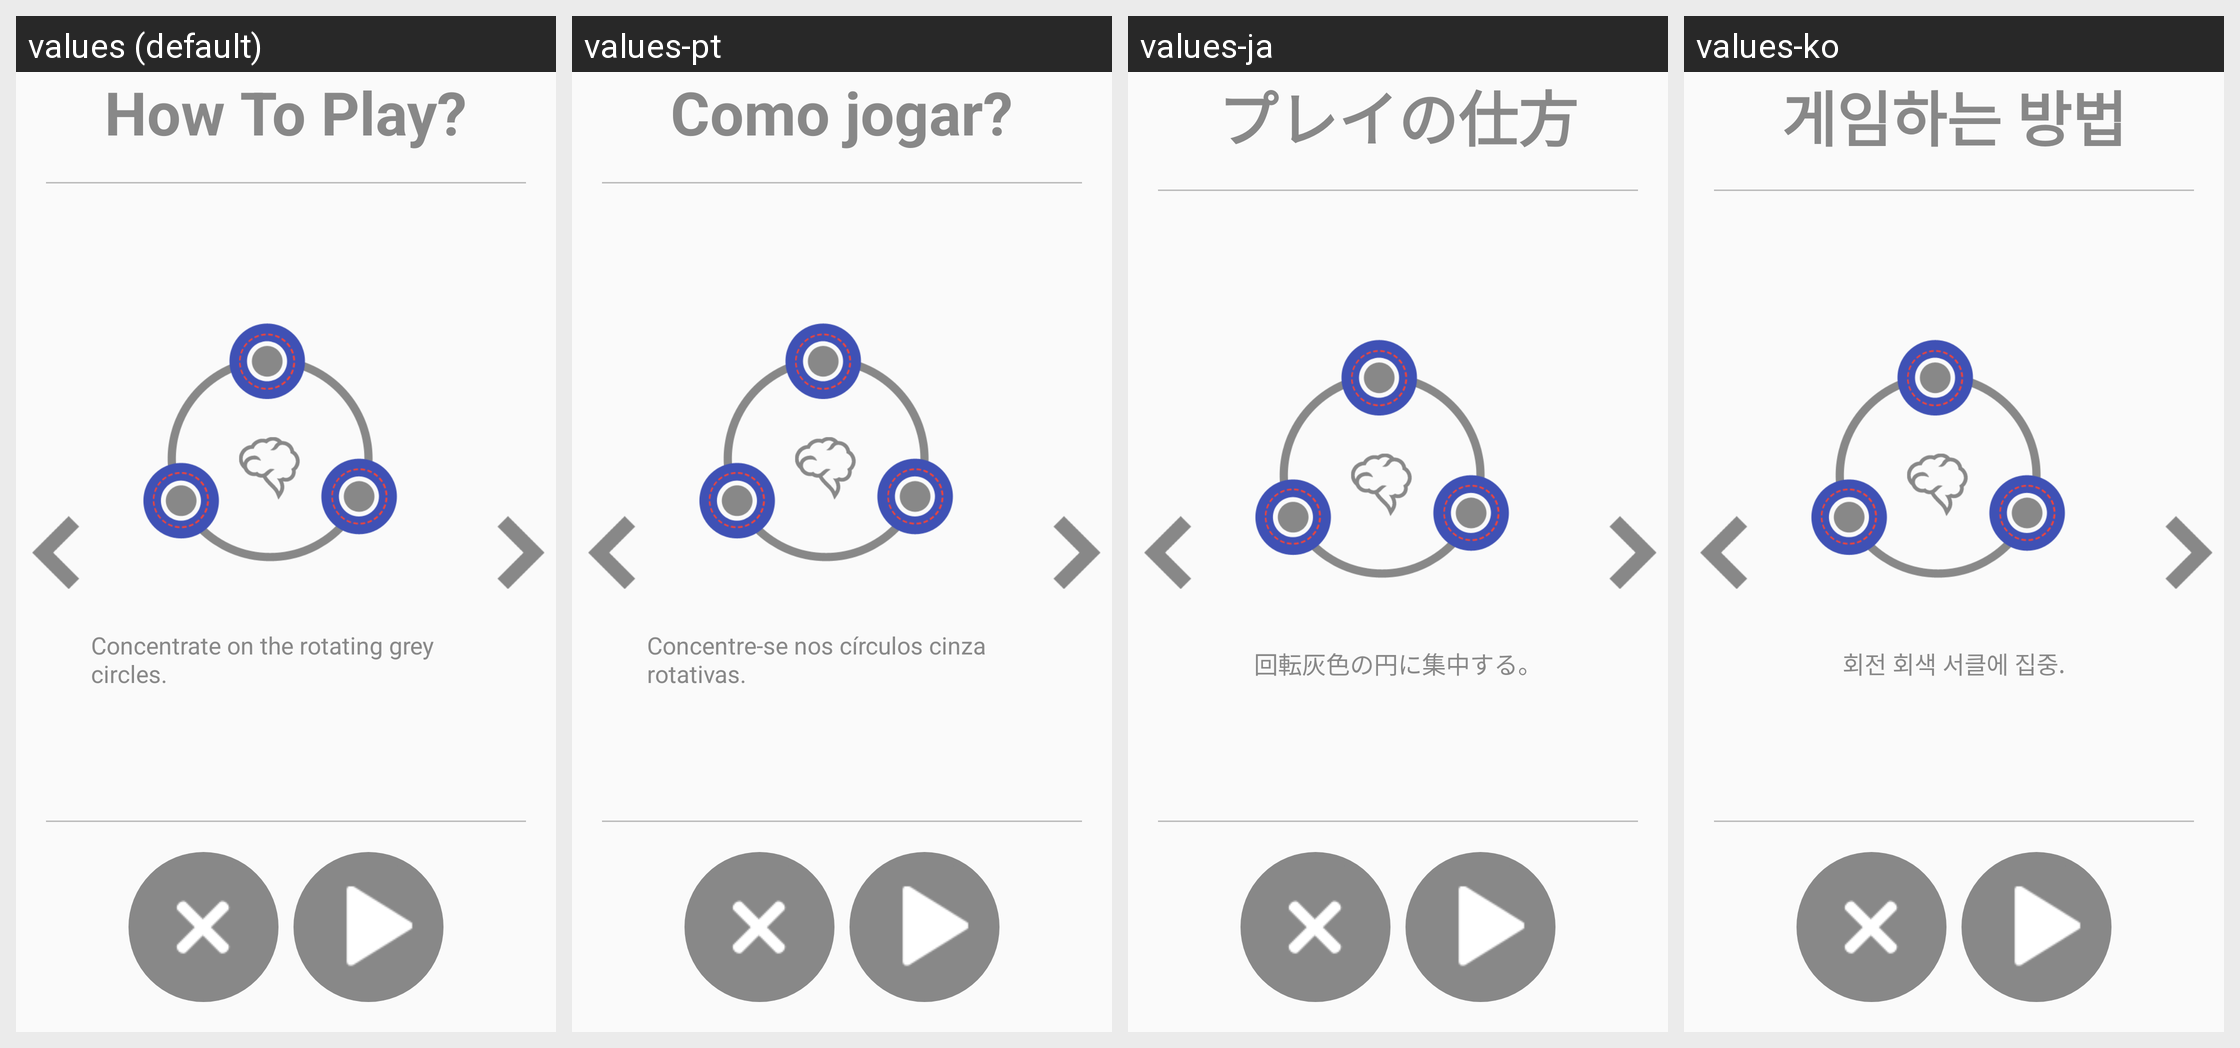

The same Android screen rendered under several of its app's locales, left to right. List the strings drawn on it with the default value and each locale's translation.
Android screen res/layout/activity_how_to_play_brain_flash.xml rendered under 4 locales, left to right: values (default), values-pt, values-ja, values-ko. Device: Nexus 5 (rendered at 1080×1920; each locale shown at half size, 540×960, under a caption strip naming it); theme AppTheme.
Other locales in the repository, not shown: values-ar, values-de, values-es, values-fr, values-hi, values-it, values-ru, values-tr, values-zh.
Strings drawn on this screen, with the default value and each locale's value (text and hints the layout hard-codes, and strings that could not be matched under every locale, appear in the picture but are not listed):

how_to_play
  values: How To Play?
  values-pt: Como jogar?
  values-ja: プレイの仕方
  values-ko: 게임하는 방법

how_to_play_brain_flash1
  values: Concentrate on the rotating grey circles.
  values-pt: Concentre-se nos círculos cinza rotativas.
  values-ja: 回転灰色の円に集中する。
  values-ko: 회전 회색 서클에 집중.
